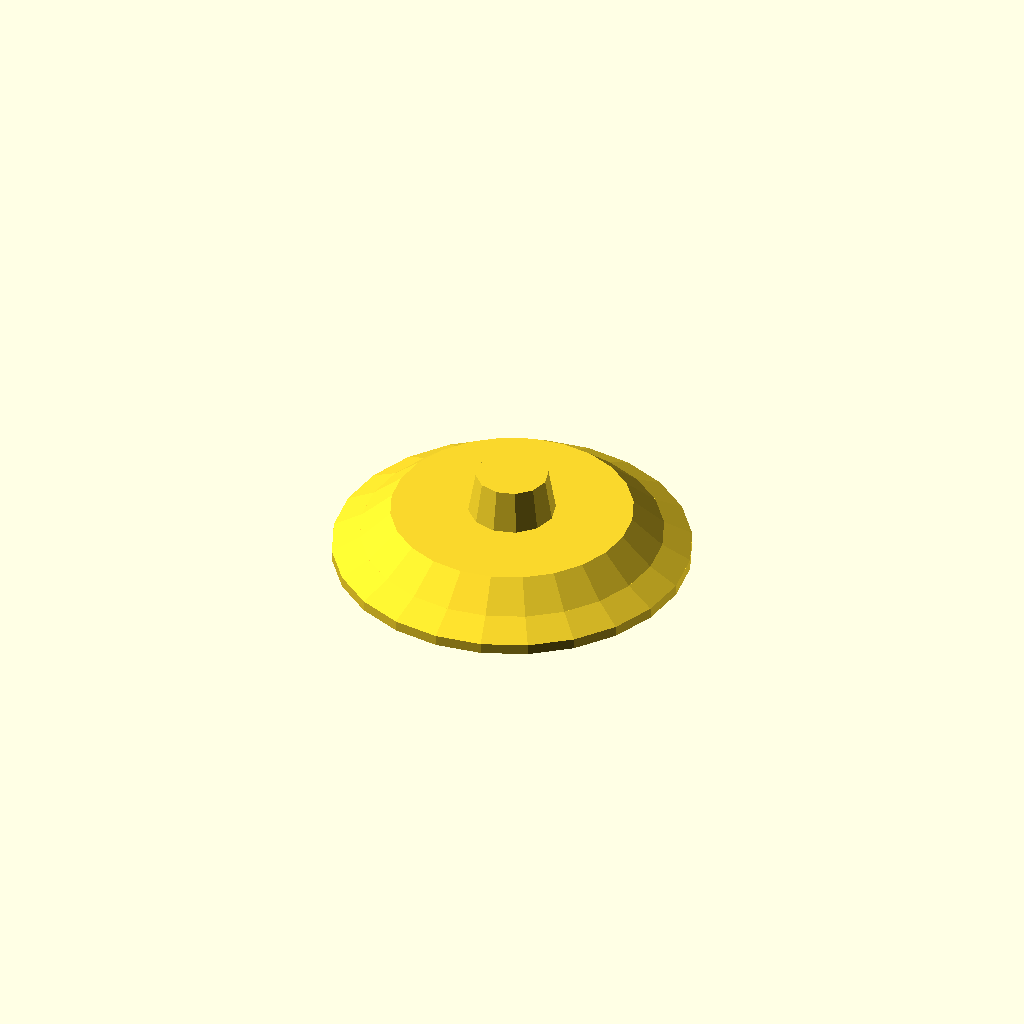
Cell 1: rendered with the file's own defaults.
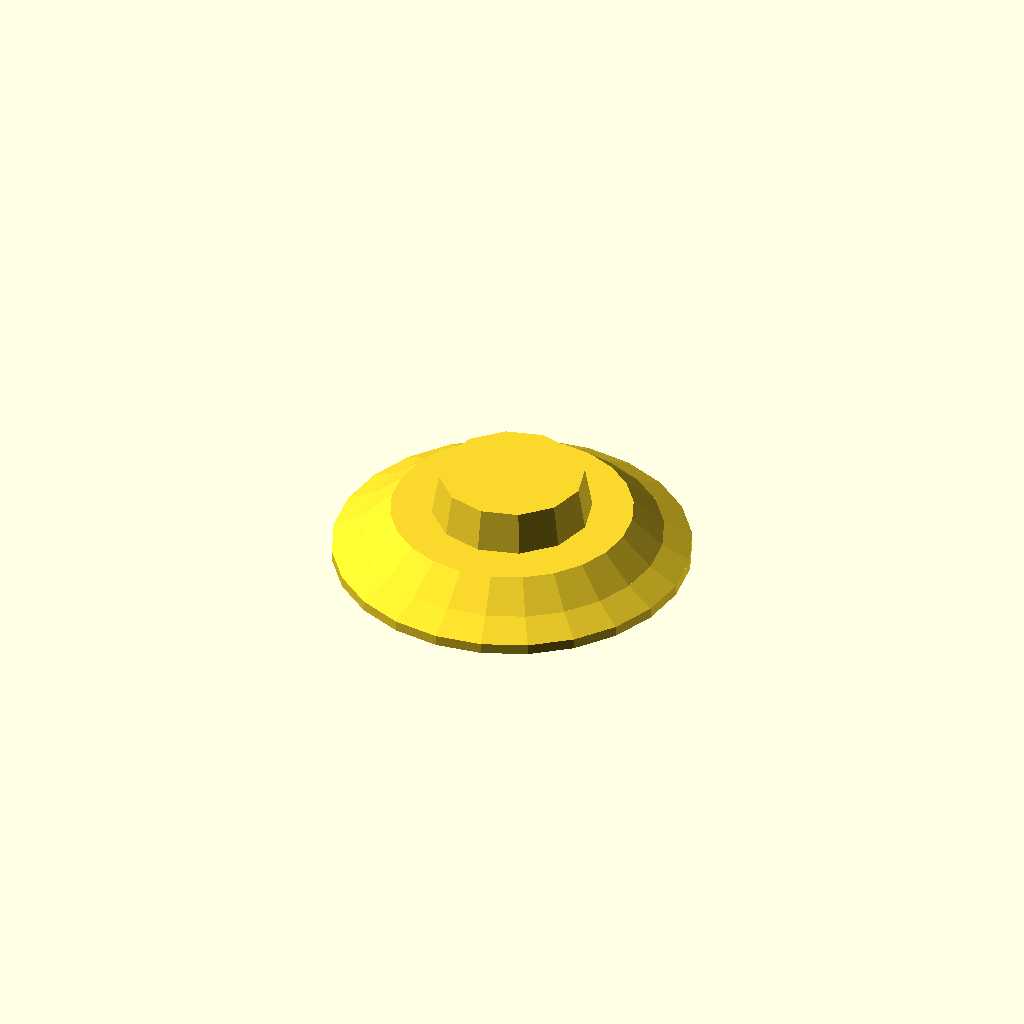
Cell 2: TOWER_R = 4.8 (everything else at default).
All cells are drawn from one camera (rotation 55°, 0°, 25°, orthographic, colour scheme Cornfield), so only the parameter changes between them.
The OpenSCAD source (GameData/Mods/aetheria.arsenal-depot/hull.scad):
// Zhestokost Arsenal Depot, a station: the hull bench's cast-iron Dutch oven with its lid on (AetheriaLore, Brainstorming/Ship
// Prompt Bench.md, Stations and Station Modules). One squat charcoal pot, a heavy iron-grey stepped lid with a round knob
// for its control tower, two thick lugs on opposite flanks that are the docking piers, four broad magazine bands round the
// pot wall with oxide hatches. Built only from the Zhestokost kit and lowpoly primitives.
// part = lang | brief | anchors | lines | primary | secondary | accent | recess | marking | rad:<id>
// Frame: Ship Root, metres, nose -Y, starboard -X, up +Z. The piers stand on the X axis; the rest of the outline is round.
include <zhestokost.scad>
part = "primary";

HULL_FACTION = "zhestokost";
HULL_DONOR = "";
HULL_ROLE = "depot";
HULL_LENGTH = [20, 26];
HULL_TRIANGLES = [800, 9000];
HULL_READS = ["the hull is a cast-iron Dutch oven with its lid on: one squat thick charcoal pot, a heavy stepped iron lid, a round knob on top",
              "the knob is the control tower, ringed by narrow observation slits",
              "two thick lugs on opposite flanks are the docking piers, each ending in one square-set docking collar with guide lugs",
              "four broad magazine bands ring the pot wall, oxide-red square hatches set in them",
              "two radiator troughs on the lid, either side of the knob; no thrusters and no guns, a depot does not move or fight"];
if (part == "brief") echo(brief = [HULL_FACTION, HULL_DONOR, HULL_ROLE, HULL_LENGTH, HULL_TRIANGLES, HULL_READS]);

POT_R = 11.7;                      // pot wall circumradius; its top-view raster must stay a disc of about 12 cells
POT_H = 7.2;
BAND_R = 11.85;                    // bands stand 0.15 m proud: the widest the top view gets (23.7 m, 12 cells)
BANDS = [[0.5, 2.0], [2.3, 3.8], [4.1, 5.6], [5.9, 7.1]];
LID = [[POT_H - 0.2, 11.85], [8.7, 10.0], [10.4, 8.0]];   // [z, radius]: lip, first step, deck
DECK_Z = 10.4;
TOWER_R = 2.4;
TOWER_TOP = 13.2;
LUG_X = [9.4, 13.1];               // piers: x from the pot into the flank; the collars end at 13.95 m
LUG_Y = 4.0;
LUG_H = 5.2;
HATCH_AT = [50, 130, 230, 310];    // azimuths, deg: clear of the piers on the X axis and of the y extremes
RAD_Y = 4.9; RAD_W = 5.2; RAD_L = 2.4;
RADS = [["Ra.N1", -1, 1], ["Ra.N2", -1, -1], ["Ra.S1", 1, 1], ["Ra.S2", 1, -1]];   // [id, trough y sign, trough side]

// A round mass from z0 to z1, r0 at the base and r1 at the top.
module cone(z0, z1, r0, r1, fn=24) translate([0, 0, z0]) cylinder(r1=r0, r2=r1, h=z1 - z0, $fn=fn);

// pot (charcoal) with its bottom chamfer
zh_z("secondary") {
  cone(0, 0.6, POT_R - 0.9, POT_R);
  cone(0.6, POT_H, POT_R, POT_R);
}
// four magazine bands, proud of the pot
for (b = BANDS) zh_z("secondary") cone(b[0], b[1], BAND_R, BAND_R);
// lid: a lip, then two steps up to a flat deck (iron grey)
zh_z("primary") {
  cone(LID[0][0], 7.7, LID[0][1], LID[0][1]);
  cone(7.7, LID[1][0], LID[0][1], LID[1][1]);
  cone(LID[1][0], LID[2][0] + 0.05, LID[1][1], LID[2][1]);
  // knob: the control tower
  cone(DECK_Z - 0.05, TOWER_TOP, TOWER_R + 0.5, TOWER_R, 12);
}
zh_z("secondary") cone(TOWER_TOP - 0.05, TOWER_TOP + 0.45, TOWER_R + 0.35, TOWER_R + 0.35, 12);
// observation slits ring the tower: black recesses sunk in its wall
zh_z("recess") for (k = [0:11]) rotate([0, 0, k*30 + 15]) translate([TOWER_R - 0.05, 0, 12.2]) cube([0.28, 0.5, 0.45], center=true);
// the piers: a thick lug on each flank, one docking collar on each outer face
for (s = [-1, 1]) {
  zh_z("secondary") translate([s*(LUG_X[0] + LUG_X[1])/2, 0, LUG_H/2]) cbox([LUG_X[1] - LUG_X[0], LUG_Y, LUG_H], 0.3);
  lp_at(t=[s*LUG_X[1], 0, LUG_H/2], r=[0, 90*s, 0]) zh_collar(1.5, 0.55);
  lp_at(t=[s*(LUG_X[0] + LUG_X[1])/2, 0, LUG_H], r=[0, 0, 90]) zh_stripes(2.4, 1.4, 3);
}
// magazine hatches on each band, at four azimuths; cream serials on the bands between them
for (b = BANDS, a = HATCH_AT)
  lp_at(t=[BAND_R*cos(a), BAND_R*sin(a), (b[0] + b[1])/2], r=[90, 0, a + 90]) zh_hatch(1.9, 1.0, dogs=false);
for (a = [80, 100, 260, 280])
  lp_at(t=[BAND_R*cos(a), BAND_R*sin(a), 3.05], r=[90, 0, a + 90]) zh_serial(0.5, 3);
// two radiator troughs on the deck, either side of the knob
for (y = [-RAD_Y, RAD_Y]) lp_at(t=[0, y, DECK_Z]) zh_rad_trough(RAD_W, RAD_L, 0.45);
// silhouette lines: the pot's cast belt and the lid deck edge
lp_line("outline", [for (a = [0:15:345]) [BAND_R*cos(a), BAND_R*sin(a), POT_H]], true);
lp_line("step", [for (a = [0:15:345]) [LID[2][1]*cos(a), LID[2][1]*sin(a), DECK_Z]], true);

// ---- anchor meshes: each radiator is one half of a trough ----
for (r = RADS) if (part == str("rad:", r[0])) lp_at(t=[0, r[1]*RAD_Y, DECK_Z]) zh_rad_vanes(RAD_W, RAD_L, r[2], 4, 1.0);
if (part == "anchors") for (r = RADS)
  echo(anchor=[r[0], "radiator-mesh", [0, r[1]*RAD_Y, DECK_Z] + zh_rad_centre(RAD_W, r[2], 1.0), 0, ""]);
Customizer parameters (derived from the source; name, type, default, range or options):
part: string, default "primary"
HULL_FACTION: string, default "zhestokost"
HULL_DONOR: string, default ""
HULL_ROLE: string, default "depot"
HULL_LENGTH: vector, default [20, 26]
HULL_TRIANGLES: vector, default [800, 9000]
POT_R: number, default 11.7
POT_H: number, default 7.2
BAND_R: number, default 11.85
DECK_Z: number, default 10.4
TOWER_R: number, default 2.4
TOWER_TOP: number, default 13.2
LUG_X: vector, default [9.4, 13.1]
LUG_Y: number, default 4
LUG_H: number, default 5.2
HATCH_AT: vector, default [50, 130, 230, 310]
